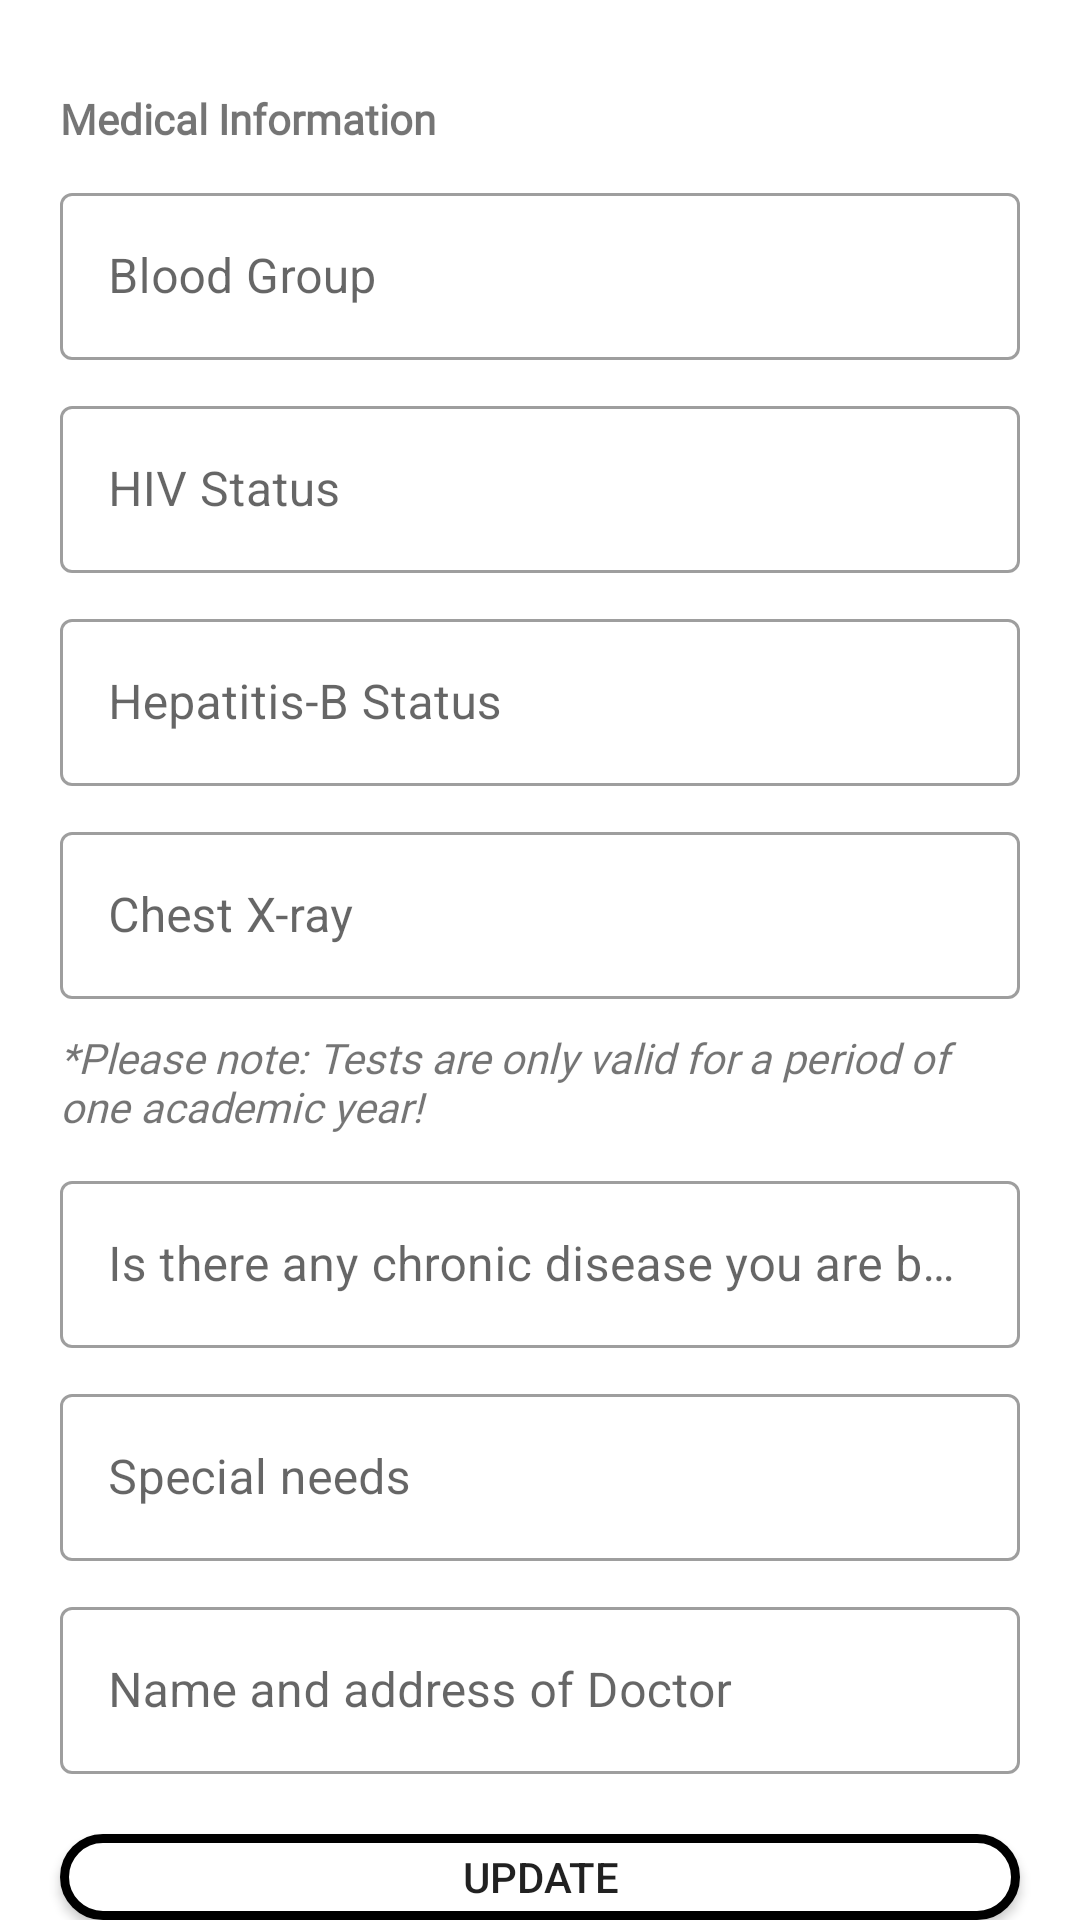

Here is an Android app screen rendered from its layout file. Give the layout XML and the strings, colors and styles it references.
<!-- AndroidManifest.xml: application theme Theme.KSUSTAMobileApp -->
<!-- res/layout/activity_medical_form.xml -->
<?xml version="1.0" encoding="utf-8"?>
<RelativeLayout xmlns:android="http://schemas.android.com/apk/res/android"
    xmlns:app="http://schemas.android.com/apk/res-auto"
    xmlns:tools="http://schemas.android.com/tools"
    android:layout_width="match_parent"
    android:layout_height="match_parent"
    tools:context=".MedicalFormActivity">

    <TextView
        android:id="@+id/textView_medical_information"
        android:layout_width="wrap_content"
        android:layout_height="wrap_content"
        android:text="Medical Information"
        android:layout_marginStart="20dp"
        android:layout_marginTop="30dp"
        android:textSize="14sp"
        android:textStyle="bold"
        android:fontFamily="@font/poppins_bold"
        />

    <com.google.android.material.textfield.TextInputLayout
        android:id="@+id/til_blood_group"
        android:layout_width="match_parent"
        android:layout_height="wrap_content"
        android:layout_marginStart="20dp"
        android:layout_marginEnd="20dp"
        android:hint="Blood Group"
        style="@style/Widget.MaterialComponents.TextInputLayout.OutlinedBox"
        android:layout_below="@id/textView_medical_information"
        android:layout_marginTop="10dp">

        <com.google.android.material.textfield.TextInputEditText
            android:layout_width="match_parent"
            android:layout_height="wrap_content"
            />

    </com.google.android.material.textfield.TextInputLayout>

    <com.google.android.material.textfield.TextInputLayout
        android:id="@+id/til_hiv_status"
        android:layout_width="match_parent"
        android:layout_height="wrap_content"
        android:layout_marginStart="20dp"
        android:layout_marginEnd="20dp"
        android:hint="HIV Status"
        style="@style/Widget.MaterialComponents.TextInputLayout.OutlinedBox"
        android:layout_below="@id/til_blood_group"
        android:layout_marginTop="10dp">

        <com.google.android.material.textfield.TextInputEditText
            android:layout_width="match_parent"
            android:layout_height="wrap_content"
            />

    </com.google.android.material.textfield.TextInputLayout>

    <com.google.android.material.textfield.TextInputLayout
        android:id="@+id/til_hep_B"
        android:layout_width="match_parent"
        android:layout_height="wrap_content"
        android:layout_marginStart="20dp"
        android:layout_marginEnd="20dp"
        android:hint="Hepatitis-B Status"
        style="@style/Widget.MaterialComponents.TextInputLayout.OutlinedBox"
        android:layout_below="@id/til_hiv_status"
        android:layout_marginTop="10dp">

        <com.google.android.material.textfield.TextInputEditText
            android:layout_width="match_parent"
            android:layout_height="wrap_content"
            />

    </com.google.android.material.textfield.TextInputLayout>

    <com.google.android.material.textfield.TextInputLayout
        android:id="@+id/til_chest_xray"
        android:layout_width="match_parent"
        android:layout_height="wrap_content"
        android:layout_marginStart="20dp"
        android:layout_marginEnd="20dp"
        android:hint="Chest X-ray"
        style="@style/Widget.MaterialComponents.TextInputLayout.OutlinedBox"
        android:layout_below="@id/til_hep_B"
        android:layout_marginTop="10dp">

        <com.google.android.material.textfield.TextInputEditText
            android:layout_width="match_parent"
            android:layout_height="wrap_content"
            />

    </com.google.android.material.textfield.TextInputLayout>

    <TextView
        android:id="@+id/note"
        android:layout_width="wrap_content"
        android:layout_height="wrap_content"
        android:text="*Please note: Tests are only valid for a period of one academic year!"
        android:layout_marginStart="20dp"
        android:layout_marginEnd="20dp"
        android:fontFamily="@font/poppins_bold"
        android:layout_below="@id/til_chest_xray"
        android:layout_marginTop="10dp"
        android:textSize="14sp"
        android:textStyle="italic"
        />

    <com.google.android.material.textfield.TextInputLayout
        android:id="@+id/til_chronic_disease"
        android:layout_width="match_parent"
        android:layout_height="wrap_content"
        android:layout_marginStart="20dp"
        android:layout_marginEnd="20dp"
        android:hint="Is there any chronic disease you are being treated for?"
        style="@style/Widget.MaterialComponents.TextInputLayout.OutlinedBox"
        android:layout_below="@id/note"
        android:layout_marginTop="10dp">

        <com.google.android.material.textfield.TextInputEditText
            android:layout_width="match_parent"
            android:layout_height="wrap_content"
            />

    </com.google.android.material.textfield.TextInputLayout>

    <com.google.android.material.textfield.TextInputLayout
        android:id="@+id/til_special_needs"
        android:layout_width="match_parent"
        android:layout_height="wrap_content"
        android:layout_marginStart="20dp"
        android:layout_marginEnd="20dp"
        android:hint="Special needs"
        style="@style/Widget.MaterialComponents.TextInputLayout.OutlinedBox"
        android:layout_below="@id/til_chronic_disease"
        android:layout_marginTop="10dp">

        <com.google.android.material.textfield.TextInputEditText
            android:layout_width="match_parent"
            android:layout_height="wrap_content"
            />

    </com.google.android.material.textfield.TextInputLayout>

    <com.google.android.material.textfield.TextInputLayout
        android:id="@+id/til_name_of_doctor"
        android:layout_width="match_parent"
        android:layout_height="wrap_content"
        android:layout_marginStart="20dp"
        android:layout_marginEnd="20dp"
        android:hint="Name and address of Doctor"
        style="@style/Widget.MaterialComponents.TextInputLayout.OutlinedBox"
        android:layout_below="@+id/til_special_needs"
        android:layout_marginTop="10dp">

        <com.google.android.material.textfield.TextInputEditText
            android:layout_width="match_parent"
            android:layout_height="wrap_content"
            />

    </com.google.android.material.textfield.TextInputLayout>

    <Button
        android:id="@+id/btn_update_medical"
        android:layout_width="match_parent"
        android:layout_height="55dp"
        android:text="Update"
        android:layout_marginStart="20dp"
        android:layout_marginEnd="20dp"
        android:background="@drawable/background"
        android:layout_marginTop="20dp"
        android:layout_below="@+id/til_name_of_doctor"
        />

</RelativeLayout>
<!-- resources referenced by this layout -->
<resources>
  <!-- drawable background (drawable) -->
  <?xml version="1.0" encoding="utf-8"?>
  <shape xmlns:android="http://schemas.android.com/apk/res/android">
  
      <solid android:color="#ffffffff"/>
      <stroke android:width="3dp"
          android:color="#ff000000"/>
      <corners android:radius="20dp"/>
  </shape>
  <style name="Theme.KSUSTAMobileApp" parent="Theme.MaterialComponents.Light.NoActionBar">
          
          <item name="colorPrimary">@color/purple_500</item>
          <item name="colorPrimaryVariant">@color/purple_700</item>
          <item name="colorOnPrimary">@color/white</item>
          <item name="preferenceTheme">@style/PreferenceThemeOverlay.v14.Material</item>
          
          <item name="colorSecondary">#3700B3</item>
          <item name="colorSecondaryVariant">@color/teal_700</item>
          <item name="colorOnSecondary">@color/black</item>
          
          <item name="android:statusBarColor">#00000000</item>
          
          <item name="windowActionBar">false</item>
          <item name="windowNoTitle">true</item>
      </style>
  <color name="purple_500">#FF6200EE</color>
  <color name="purple_700">#FF3700B3</color>
  <color name="white">#FFFFFFFF</color>
  <color name="teal_700">#FF018786</color>
  <color name="black">#FF000000</color>
</resources>
